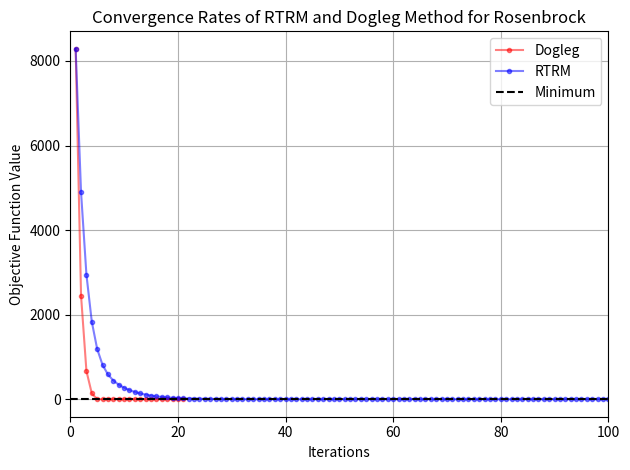
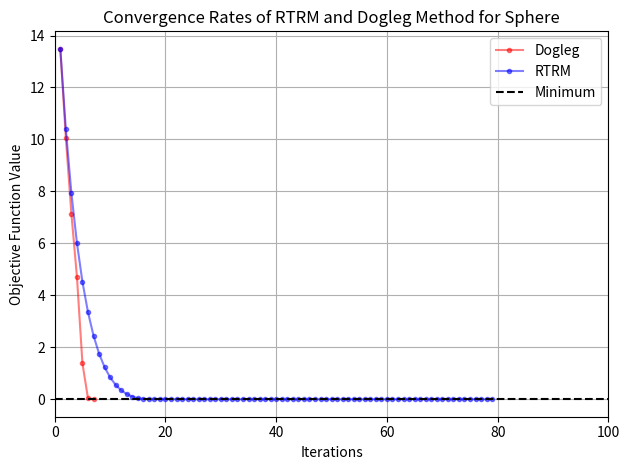
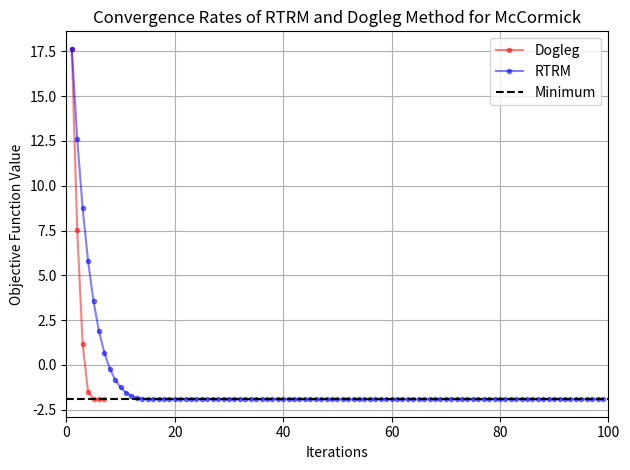

The matplotlib source for these figures, in order:
import numpy as np
import matplotlib.pyplot as plt


def rosenbrock(x):
    return 100 * (x[1] - x[0]**2)**2 + (1 - x[0])**2


def rosenbrock_gradient(x):
    return np.array([-400 * x[0] * (x[1] - x[0]**2) - 2 * (1 - x[0]), 200 * (x[1] - x[0]**2)])


def sphere(x):
    return x[0]**2 + x[1]**2


def sphere_gradient(x):
    return np.array([2 * x[0], 2 * x[1]])


def mccormick(x):
    return np.sin(x[0] + x[1]) + (x[0] - x[1])**2 - 1.5 * x[0] + 2.5 * x[1] + 1


def mccormick_gradient(x):
    return np.array([np.cos(x[0] + x[1]) + 2 * (x[0] - x[1]) - 1.5,
                     np.cos(x[0] + x[1]) - 2 * (x[0] - x[1]) + 2.5])


def hessian_approx(x, f):  # from Homework 2
    h = 10**(-8)
    b_k = np.empty([2, 2])

    e_1 = np.array([1, 0])
    e_2 = np.array([0, 1])

    b_k[0, 0] = (f(x + h * e_1)[0] - f(x)[0]) / h
    b_k[1, 0] = (f(x + h * e_2)[0] - f(x)[0]) / h
    b_k[0, 1] = (f(x + h * e_1)[1] - f(x)[1]) / h
    b_k[1, 1] = (f(x + h * e_2)[1] - f(x)[1]) / h

    return b_k


def m_k(f, grad_f, B, p):
    return f + np.dot(grad_f, p) + 0.5 * np.dot(p, np.dot(B, p))


def dogleg_method(f, grad_f, x0, delta_hat, tol=1e-6, delta=0.5, eta=0.15):
    x = np.array(x0)
    k = 0
    f_values = []  # value of f at each iteration

    while np.linalg.norm(grad_f(x)) > tol:
        g = grad_f(x)
        B = hessian_approx(x, grad_f)

        p_B = -np.dot(np.linalg.inv(B), g)  # Newton step
        if np.linalg.norm(p_B) <= delta:
            p = p_B
        else:
            p_U = -np.dot(g, g) / np.dot(g, np.dot(B, g)) * g  # Steepest descent step
            if np.linalg.norm(p_U) >= delta:
                p = delta / np.linalg.norm(p_U) * p_U
            else:
                # Dogleg step
                a = np.dot(p_B - p_U, p_B - p_U)
                b = 2 * np.dot(p_B - p_U, p_U)
                c = np.dot(p_U, p_U) - delta**2
                # solving scalar quadratic on page 75 of Nocedal
                tau = (-b + np.sqrt(b**2 - 4 * a * c)) / (2 * a)
                p = p_U + tau * (p_B - p_U)

        rho = (f(x) - f(x + p)) / (m_k(f(x), grad_f(x), B, [0, 0]) - m_k(f(x), grad_f(x), B, p))

        if rho < 0.25:
            delta = 0.25 * delta
        elif rho > 0.75 and np.linalg.norm(p) == delta:
            delta = min(2 * delta, delta_hat)

        if rho > eta:
            x = x + p

        k += 1
        f_values.append(f(x))

    return x, k, f_values


def rtrm(f, grad_f, x_0, delta_0=0.5, eta_1=0.15, eta_tilde_1=0.9,
         eta_tilde_2=0.9, gamma_1=0.9, gamma_2=0.9, tol=1e-6):
    x = x_0
    delta_k = delta_0
    k = 0
    f_values = []  # value of f at each iteration
    x_prev = None
    delta_prev = None

    while np.linalg.norm(grad_f(x)) > tol:
        # Step 1: Model definition
        fx = f(x)
        grad_fx_k = grad_f(x)
        B_k = hessian_approx(x, grad_f)

        # Step 2: Retrospective trust-region radius update
        if k > 0:
            if np.all(x == x_prev):
                # delta_k = np.random.uniform(gamma_1 * delta_prev, gamma_2 * delta_prev)
                delta_k = gamma_1 * delta_prev
            else:
                rho_tilde_k = (f(x_prev) - fx) / \
                              (m_k(f(x_prev), grad_f(x_prev), B_k, x_prev - x)
                               - m_k(fx, grad_fx_k, B_k, x_prev - x))
                if rho_tilde_k >= eta_tilde_2:
                    delta_k = delta_prev
                elif eta_tilde_1 <= rho_tilde_k < eta_tilde_2:
                    delta_k = gamma_2 * delta_prev
                else:
                    delta_k = gamma_1 * delta_prev

        # Step 3: Step calculation
        s_k = -delta_k * grad_fx_k / np.linalg.norm(grad_fx_k)

        # Step 4: Acceptance of the trial point
        rho_k = (fx - f(x + s_k)) / \
                (m_k(fx, grad_fx_k, B_k, np.zeros_like(x))
                 - m_k(fx, grad_fx_k, B_k, s_k))
        if rho_k > eta_1:
            x_next = x + s_k
        else:
            x_next = x

        x_prev = x
        x = x_next
        delta_prev = delta_k
        k += 1
        f_values.append(f(x))

    return x, k, f_values


x0 = np.array([3.0, -2.9])  # Initial point
delta_bound = 1
result_dog_b, num_dog_b, values_dog_b = dogleg_method(rosenbrock,
                                                      rosenbrock_gradient, x0, delta_bound)
result_dog_s, num_dog_s, values_dog_s = dogleg_method(sphere,
                                                      sphere_gradient, x0, delta_bound)
result_dog_m, num_dog_m, values_dog_m = dogleg_method(mccormick,
                                                      mccormick_gradient, x0, delta_bound)
print("Optimal point for Rosenbrock using Dogleg:", result_dog_b)
print("Number of iterations for Rosenbrock using Dogleg:", num_dog_b)
print("Optimal point for Sphere using Dogleg:", result_dog_s)
print("Number of iterations for Sphere using Dogleg:", num_dog_s)
print("Optimal point for McCormick using Dogleg:", result_dog_m)
print("Number of iterations for McCormick using Dogleg:", num_dog_m)

print("------------------------------------------")

result_rtrm_b, num_rtrm_b, values_rtrm_b = rtrm(rosenbrock, rosenbrock_gradient, x0)
result_rtrm_s, num_rtrm_s, values_rtrm_s = rtrm(sphere, sphere_gradient, x0)
result_rtrm_m, num_rtrm_m, values_rtrm_m = rtrm(mccormick, mccormick_gradient, x0)
print("Optimal point for Rosenbrock using RTRM:", result_rtrm_b)
print("Number of iterations for Rosenbrock using RTRM:", num_rtrm_b)
print("Optimal point for Sphere using RTRM:", result_rtrm_s)
print("Number of iterations for Sphere using RTRM:", num_rtrm_s)
print("Optimal point for McCormick using RTRM:", result_rtrm_m)
print("Number of iterations for McCormick using RTRM:", num_rtrm_m)

# comparing convergence rates for each function

# Rosenbrock
plt.figure(1)
plt.plot(np.arange(1, num_dog_b+1), values_dog_b, label='Dogleg', marker='.', color='red', alpha=0.5)
plt.plot(np.arange(1, num_rtrm_b+1), values_rtrm_b, label='RTRM', marker='.', color='blue', alpha=0.5)
plt.axhline(y=0, color='black', linestyle='--', label='Minimum')
plt.xlabel('Iterations')
plt.ylabel('Objective Function Value')
plt.xlim(0, 100)
plt.title('Convergence Rates of RTRM and Dogleg Method for Rosenbrock')
plt.legend()
plt.grid()
plt.tight_layout()
plt.savefig('rosenbrock comparison.png')
plt.show()


# Sphere
plt.figure(2)
plt.plot(np.arange(1, num_dog_s+1), values_dog_s, label='Dogleg', marker='.', color='red', alpha=0.5)
plt.plot(np.arange(1, num_rtrm_s+1), values_rtrm_s, label='RTRM', marker='.', color='blue', alpha=0.5)
plt.axhline(y=0, color='black', linestyle='--', label='Minimum')
plt.xlabel('Iterations')
plt.ylabel('Objective Function Value')
plt.xlim(0, 100)
plt.title('Convergence Rates of RTRM and Dogleg Method for Sphere')
plt.legend()
plt.grid()
plt.tight_layout()
plt.savefig('sphere comparison.png')
plt.show()


# McCormick
plt.figure(3)
plt.plot(np.arange(1, num_dog_m+1), values_dog_m, label='Dogleg', marker='.', color='red', alpha=0.5)
plt.plot(np.arange(1, num_rtrm_m+1), values_rtrm_m, label='RTRM', marker='.', color='blue', alpha=0.5)
plt.axhline(y=-1.9133, color='black', linestyle='--', label='Minimum')
plt.xlabel('Iterations')
plt.ylabel('Objective Function Value')
plt.xlim(0, 100)
plt.title('Convergence Rates of RTRM and Dogleg Method for McCormick')
plt.legend()
plt.grid()
plt.tight_layout()
plt.savefig('mccormick comparison.png')
plt.show()




